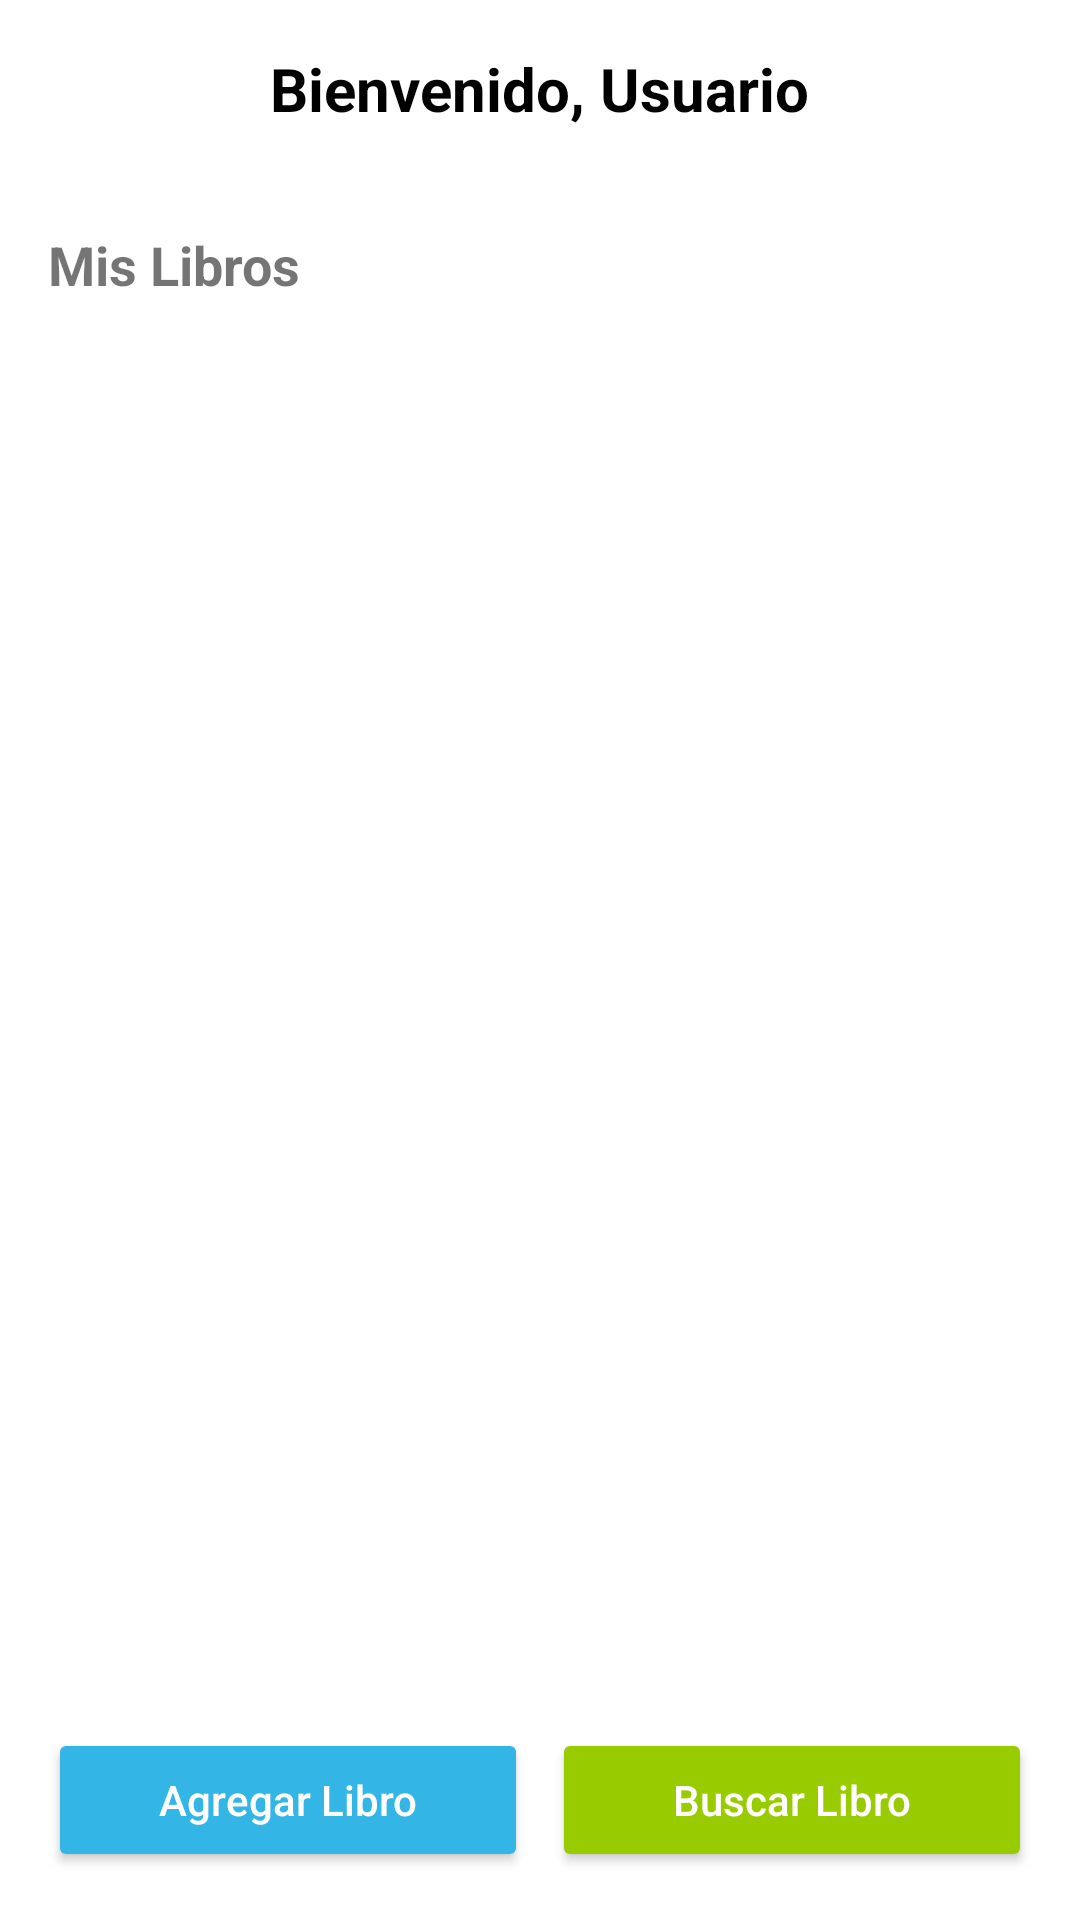

Produce the Android XML layout that renders to this screen, including the resource entries it uses.
<!-- AndroidManifest.xml: application theme Theme.AppCompat.Light.NoActionBar -->
<!-- res/layout/activity_main.xml -->
<?xml version="1.0" encoding="utf-8"?>
<LinearLayout xmlns:android="http://schemas.android.com/apk/res/android"
    xmlns:app="http://schemas.android.com/apk/res-auto"
    android:orientation="vertical"
    android:padding="16dp"
    android:layout_width="match_parent"
    android:layout_height="match_parent"
    android:background="@android:color/white">

    
    <RelativeLayout
        android:layout_width="match_parent"
        android:layout_height="wrap_content"
        android:layout_marginBottom="12dp">

        
        <com.google.android.material.imageview.ShapeableImageView
            android:id="@+id/btnProfile"
            android:layout_width="48dp"
            android:layout_height="48dp"
            android:layout_alignParentEnd="true"
            android:layout_marginEnd="8dp"
            android:background="?attr/selectableItemBackgroundBorderless"
            android:scaleType="centerCrop"
            android:contentDescription="Perfil"
            app:shapeAppearanceOverlay="@style/CircleImageView"
            app:srcCompat="@drawable/ic_person" />



        
        <TextView
            android:id="@+id/tvWelcome"
            android:layout_width="wrap_content"
            android:layout_height="wrap_content"
            android:layout_centerHorizontal="true"
            android:text="Bienvenido, Usuario"
            android:textSize="20sp"
            android:textStyle="bold"
            android:textColor="@android:color/black" />
    </RelativeLayout>

    
    <TextView
        android:text="Mis Libros"
        android:textSize="18sp"
        android:textStyle="bold"
        android:layout_marginBottom="8dp"
        android:layout_width="wrap_content"
        android:layout_height="wrap_content" />

    
    <androidx.recyclerview.widget.RecyclerView
        android:id="@+id/recyclerViewBooks"
        android:layout_width="match_parent"
        android:layout_height="0dp"
        android:layout_weight="1"
        android:layout_marginBottom="12dp" />

    
    <LinearLayout
        android:layout_width="match_parent"
        android:layout_height="wrap_content"
        android:orientation="horizontal"
        android:gravity="center"
        android:weightSum="2">

        <Button
            android:id="@+id/fabAdd"
            android:layout_width="0dp"
            android:layout_height="wrap_content"
            android:layout_weight="1"
            android:text="Agregar Libro"
            android:textAllCaps="false"
            android:backgroundTint="@android:color/holo_blue_light"
            android:textColor="@android:color/white" />

        <Button
            android:id="@+id/fabSearch"
            android:layout_width="0dp"
            android:layout_height="wrap_content"
            android:layout_weight="1"
            android:text="Buscar Libro"
            android:textAllCaps="false"
            android:backgroundTint="@android:color/holo_green_light"
            android:textColor="@android:color/white"
            android:layout_marginStart="8dp" />
    </LinearLayout>
</LinearLayout>
<!-- resources referenced by this layout -->
<resources>
  <style name="CircleImageView">
          <item name="cornerFamily">rounded</item>
          <item name="cornerSize">50%</item>
      </style>
</resources>
